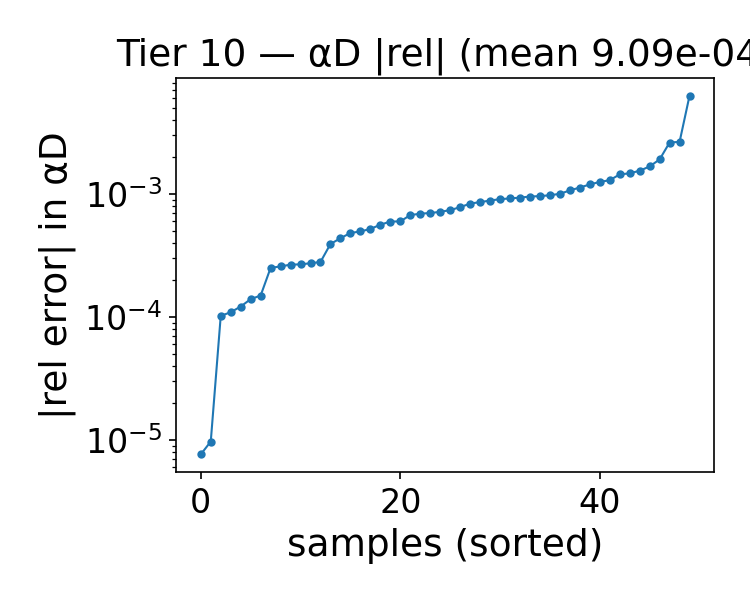

The data file committed next to this chart (first rows):
alpha, beta, alphaD_true, alphaD_pred, rel_abs, rel_signed
1.743, 1, 22.29, 22.29, 0.0001218, -0.0001218
1.614, 1.25, 21.05, 21.07, 0.0007164, 0.0007164
1.743, 1.25, 21.33, 21.35, 0.0005627, 0.0005627
0.8430, 2.75, 14.98, 15, 0.001295, 0.001295
1.1, 1.25, 19.87, 19.89, 0.001254, 0.001254
0.4570, 1, 19.55, 19.52, 0.001911, -0.001911
0.4570, 4, 14.42, 14.41, 0.000962, -0.000962
1.614, 1, 22.04, 22.04, 0.0001023, -0.0001023
0.7140, 1.25, 18.97, 18.99, 0.000977, 0.000977
1.486, 2.25, 17.59, 17.58, 0.0007821, -0.0007821
1.357, 2, 17.94, 17.93, 0.0002682, -0.0002682
1.614, 4.5, 13.74, 13.74, 0.0004372, -0.0004372
2, 2.5, 18.34, 18.33, 0.0007012, -0.0007012
2, 2, 19.59, 19.58, 0.0005989, -0.0005989
0.9710, 1.25, 19.57, 19.59, 0.00113, 0.00113
0.3290, 4.25, 15.84, 15.94, 0.006305, 0.006305
2, 2.25, 18.95, 18.93, 0.0009089, -0.0009089
0.3290, 4, 15.31, 15.35, 0.002621, 0.002621
0.5860, 4.5, 14.05, 14.03, 0.001546, -0.001546
1.229, 1, 21.25, 21.24, 0.0005978, -0.0005978
0.9710, 1.75, 17.74, 17.74, 0.00014, 0.00014
0.3290, 1.25, 18.19, 18.21, 0.001444, 0.001444
1.229, 1.25, 20.18, 20.19, 0.0008598, 0.0008598
1.871, 4, 15.14, 15.15, 0.0009538, 0.0009538
1.743, 3.75, 15.18, 15.2, 0.001473, 0.001473
1.614, 3.75, 14.84, 14.85, 0.0008356, 0.0008356
0.4570, 3.25, 14.34, 14.35, 0.00107, 0.00107
1.1, 3.75, 13.76, 13.77, 0.0006742, 0.0006742
1.1, 3, 14.95, 14.97, 0.0008847, 0.0008847
0.8430, 4.5, 13.09, 13.09, 7.663252993497338e-06, 7.663252993497338e-06
1.486, 1.75, 19.02, 19.03, 0.0002669, 0.0002669
1.357, 1.5, 19.54, 19.55, 0.0005204, 0.0005204
1.357, 4, 13.86, 13.85, 0.0003928, -0.0003928
0.9710, 3.5, 13.95, 13.97, 0.0009204, 0.0009204
2, 1.5, 21.04, 21.04, 0.0001496, 0.0001496
1.229, 3.5, 14.35, 14.34, 0.0007399, -0.0007399
0.9710, 3.75, 13.63, 13.65, 0.001196, 0.001196
1.229, 3.75, 13.97, 13.97, 0.0004827, -0.0004827
1.871, 3.5, 15.96, 15.98, 0.000935, 0.000935
1.743, 2, 18.94, 18.94, 0.0002579, 0.0002579
0.4570, 2, 16.06, 16.06, 0.0002804, -0.0002804
1.871, 2.75, 17.43, 17.43, 0.0001095, 0.0001095
1.1, 2.25, 16.61, 16.61, 0.0002513, -0.0002513
1.486, 3, 15.87, 15.85, 0.001004, -0.001004
1.229, 2.5, 16.3, 16.29, 0.0006921, -0.0006921
0.3290, 2.75, 14.88, 14.92, 0.002654, 0.002654
0.3290, 2.5, 15.13, 15.15, 0.001675, 0.001675
1.229, 2, 17.61, 17.61, 0.000274, -0.000274
1.871, 2, 19.27, 19.27, 9.752471604806315e-06, 9.752471604806315e-06
1.614, 4.25, 14.08, 14.09, 0.0004962, 0.0004962
